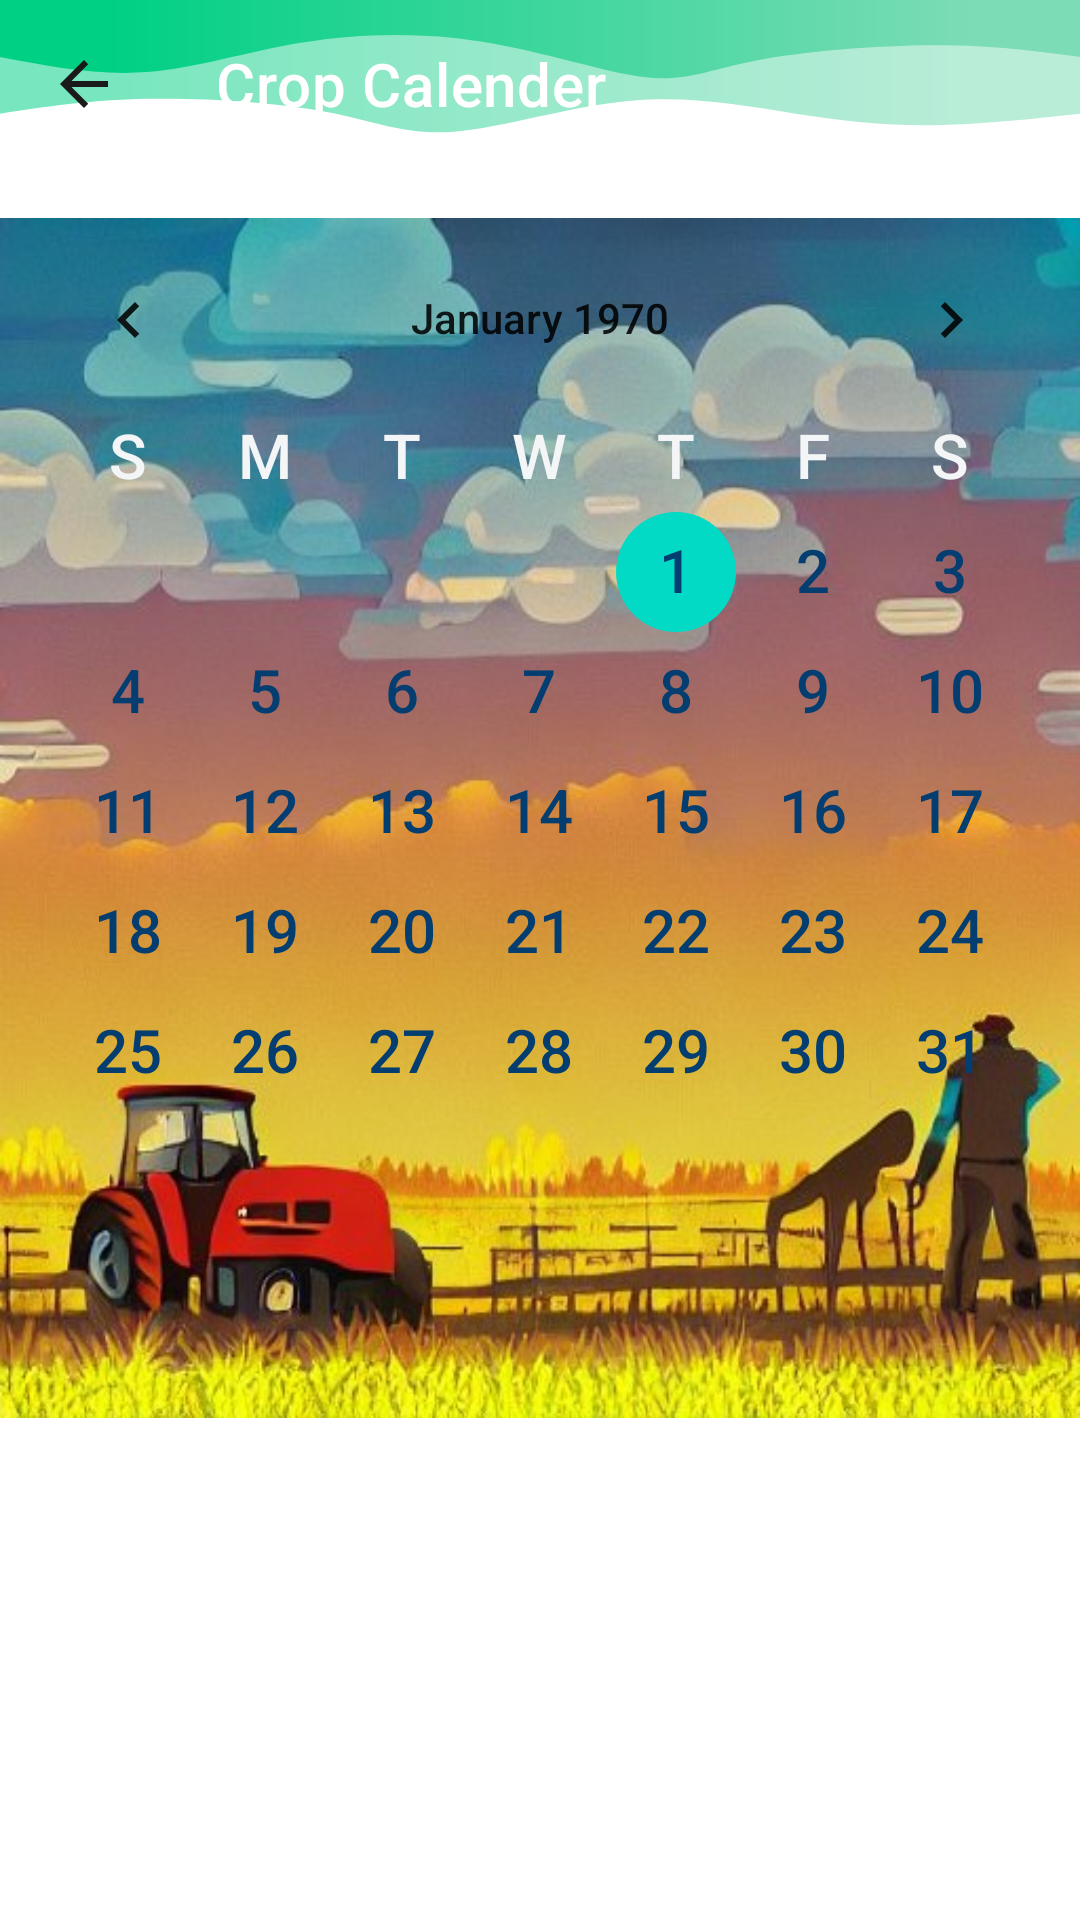

Produce the Android XML layout that renders to this screen, including the resource entries it uses.
<!-- AndroidManifest.xml: application theme Theme.Agrohub -->
<!-- res/layout/activity_crop_calender.xml -->
<?xml version="1.0" encoding="utf-8"?>
<LinearLayout xmlns:android="http://schemas.android.com/apk/res/android"
    xmlns:tools="http://schemas.android.com/tools"
    android:layout_width="match_parent"
    android:layout_height="match_parent"
    xmlns:app="http://schemas.android.com/apk/res-auto"
    android:background="@color/white"
    android:orientation="vertical">
    <com.google.android.material.appbar.MaterialToolbar
        android:id="@+id/topAppBar"
        android:layout_width="match_parent"
        android:layout_height="?attr/actionBarSize"
        android:background="@drawable/appbar"
        app:titleTextColor="@android:color/white"
       app:title="Crop Calender"
        app:navigationIcon="@drawable/ic_outline_arrow_back_24"
        app:contentInsetStart="0dp"
        app:contentInsetEnd="0dp" />
   

    <CalendarView
        android:id="@+id/cropcalender"
        android:layout_width="match_parent"
        android:layout_height="400dp"
        android:background="@drawable/index"
        android:dateTextAppearance="@style/MyCalendarViewStyle"
android:weekDayTextAppearance="@style/MyCalendarViewWeekStyle"
        android:layout_marginTop="50px">
    </CalendarView>


</LinearLayout>
<!-- resources referenced by this layout -->
<resources>
  <color name="white">#FFFFFFFF</color>
  <!-- drawable appbar (drawable) -->
  <vector android:autoMirrored="true" android:height="690dp"
      android:viewportHeight="690" android:viewportWidth="1440"
      android:width="1440dp" xmlns:aapt="http://schemas.android.com/aapt" xmlns:android="http://schemas.android.com/apk/res/android">
      <path android:fillAlpha="0.53"
          android:pathData="M1440,0C1440,0 1440,467 1440,467C1372.3,489.4 1304.7,511.8 1243,514C1181.3,516.2 1125.7,498.2 1061,467C996.3,435.8 922.7,391.5 841,414C759.3,436.5 669.7,525.7 605,541C540.3,556.3 500.6,497.7 434,459C367.4,420.3 273.8,401.4 197,406C120.2,410.6 60.1,438.8 0,467C0,467 0,0 0,0Z" android:strokeWidth="0">
          <aapt:attr name="android:fillColor">
              <gradient android:endX="1440" android:endY="278.1"
                  android:startX="0" android:startY="278.1" android:type="linear">
                  <item android:color="#FF00D084" android:offset="0.1"/>
                  <item android:color="#FF7BDCB5" android:offset="0.9"/>
              </gradient>
          </aapt:attr>
      </path>
      <path
          android:pathData="M1440,0C1440,0 1440,234 1440,234C1382,209.8 1324,185.5 1246,186C1168,186.5 1070.1,211.7 1007,249C943.9,286.3 915.7,335.8 861,317C806.3,298.2 725.1,211.2 643,171C560.9,130.8 477.8,137.4 403,175C328.2,212.6 261.8,281 196,296C130.2,311 65.1,272.5 0,234C0,234 0,0 0,0Z" android:strokeWidth="0">
          <aapt:attr name="android:fillColor">
              <gradient android:endX="1440" android:endY="167.9"
                  android:startX="0" android:startY="167.9" android:type="linear">
                  <item android:color="#FF00D084" android:offset="0.1"/>
                  <item android:color="#FF7BDCB5" android:offset="0.9"/>
              </gradient>
          </aapt:attr>
      </path>
  </vector>
  <!-- drawable ic_outline_arrow_back_24 (drawable) -->
  <vector android:autoMirrored="true" android:height="24dp"
      android:tint="#1A1A1A" android:viewportHeight="24"
      android:viewportWidth="24" android:width="24dp" xmlns:android="http://schemas.android.com/apk/res/android">
      <path android:fillColor="@android:color/white" android:pathData="M20,11H7.83l5.59,-5.59L12,4l-8,8 8,8 1.41,-1.41L7.83,13H20v-2z"/>
  </vector>
  <!-- drawable index: jpeg bitmap (drawable, 50268 bytes) -->
  <style name="MyCalendarViewStyle">
          <item name="android:textSize">20sp</item>
          <item name="android:textStyle">bold</item>
          <item name="android:textColor">#043E70</item>
  
      </style>
  <style name="MyCalendarViewWeekStyle">
          <item name="android:textSize">20.5sp</item>
          <item name="android:textStyle">bold</item>
          <item name="android:textColor">#F3F5F6</item>
  
      </style>
  <style name="Theme.Agrohub" parent="Theme.MaterialComponents.DayNight.DarkActionBar">
          
          <item name="colorPrimary">@color/purple_500</item>
          <item name="colorPrimaryVariant">@color/purple_700</item>
          <item name="colorOnPrimary">@color/black</item>
          
          <item name="colorSecondary">@color/teal_200</item>
          <item name="colorSecondaryVariant">@color/teal_700</item>
          <item name="colorOnSecondary">@color/black</item>
          
          <item name="android:statusBarColor">?attr/colorPrimaryVariant</item>
          
      </style>
  <color name="purple_500">#4CAF50</color>
  <color name="purple_700">#4CAF50</color>
  <color name="black">#FF000000</color>
  <color name="teal_200">#FF03DAC5</color>
  <color name="teal_700">#33691E</color>
</resources>
